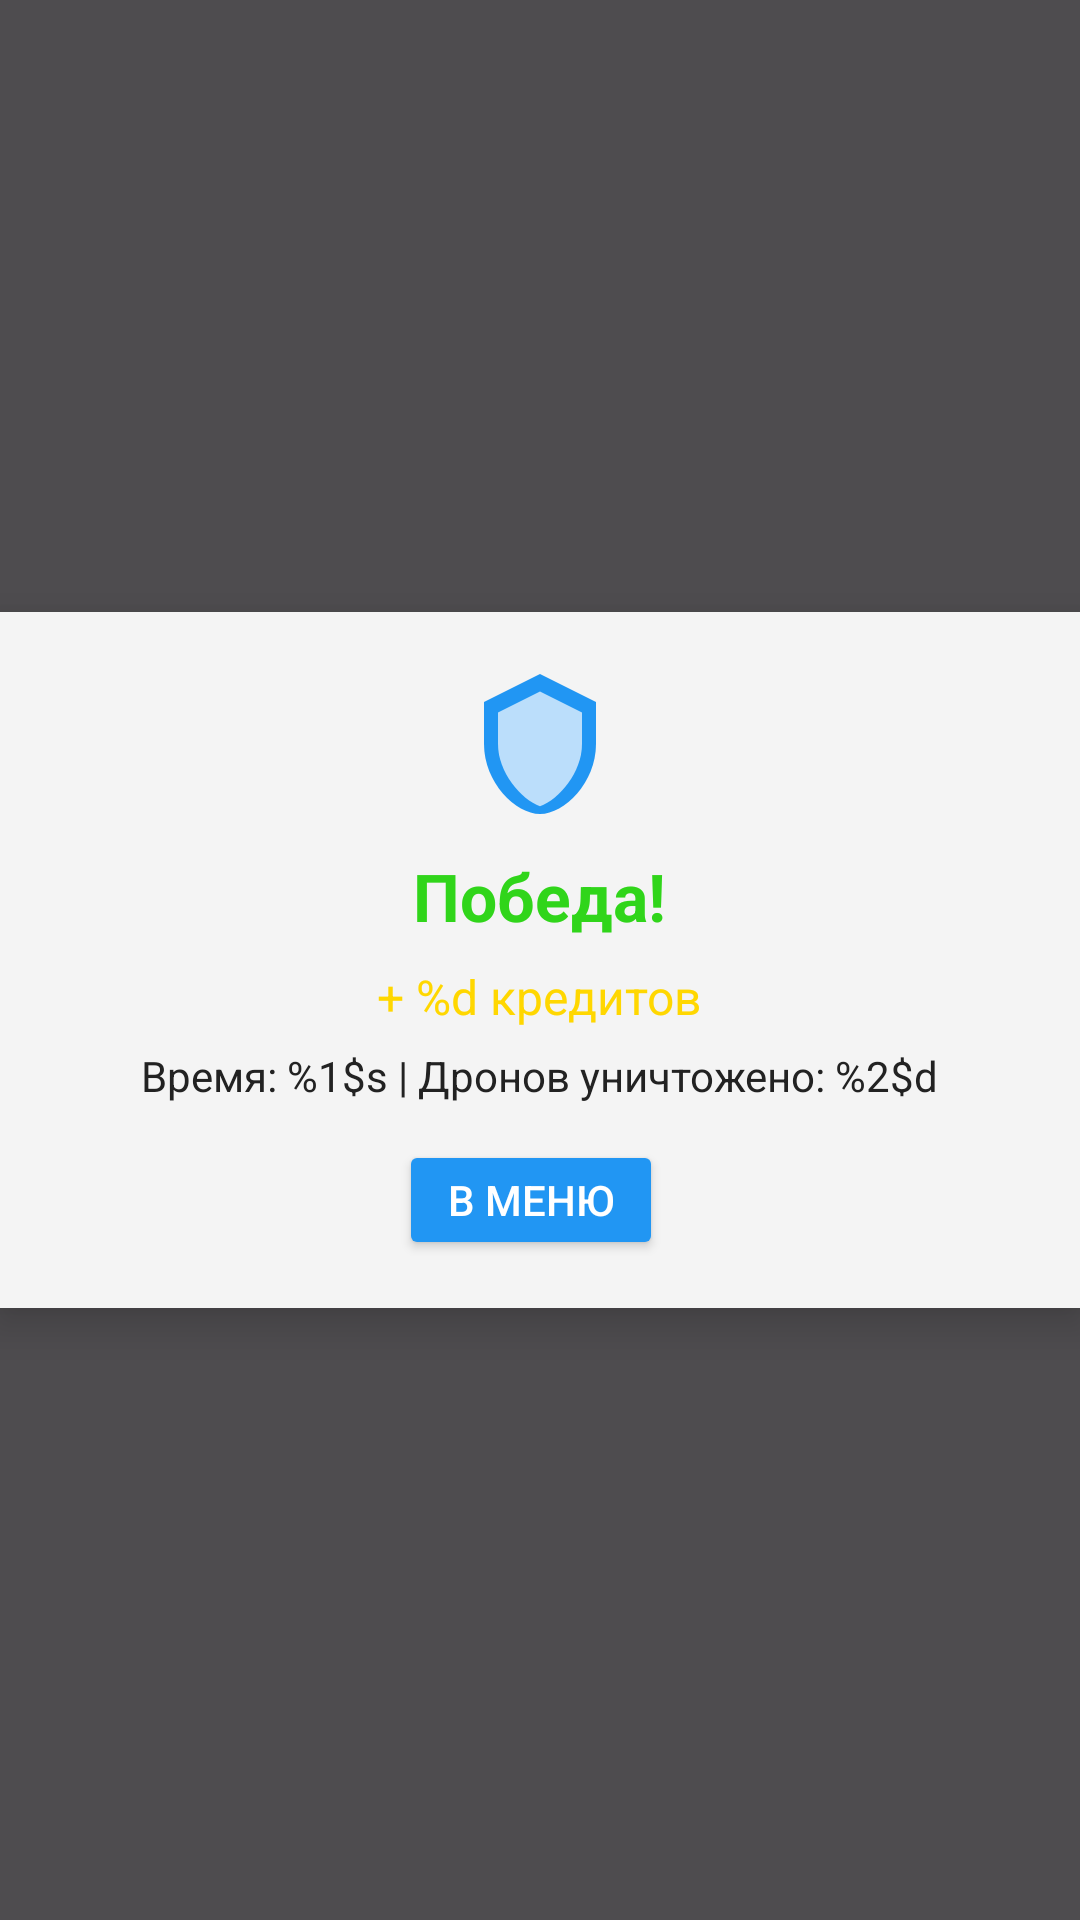

This screen was rendered from an Android layout file. Write that file and the resources it references.
<!-- AndroidManifest.xml: application theme Theme.Work_demo -->
<!-- res/layout/dialog_win.xml -->
<?xml version="1.0" encoding="utf-8"?>
<RelativeLayout xmlns:android="http://schemas.android.com/apk/res/android"
    android:layout_width="match_parent"
    android:layout_height="match_parent"
    android:background="#B0000000">

    <LinearLayout
        android:layout_width="match_parent"
        android:layout_height="wrap_content"
        android:orientation="vertical"
        android:background="#F0FFFFFF"
        android:padding="16dp"
        android:layout_centerInParent="true"
        android:elevation="8dp"
        android:gravity="center_horizontal"
        android:clipToPadding="false">

        <ImageView
            android:layout_width="56dp"
            android:layout_height="56dp"
            android:layout_gravity="center_horizontal"
            android:layout_marginBottom="8dp"
            android:src="@drawable/ic_shield" />

        <TextView
            android:layout_width="wrap_content"
            android:layout_height="wrap_content"
            android:text="@string/dialog_win"
            android:textColor="#30D51A"
            android:textSize="22sp"
            android:textStyle="bold"
            android:layout_gravity="center_horizontal"
            android:layout_marginBottom="8dp" />

        <TextView
            android:id="@+id/rewardText"
            android:layout_width="wrap_content"
            android:layout_height="wrap_content"
            android:layout_gravity="center_horizontal"
            android:layout_marginBottom="6dp"
            android:text="@string/dialog_rewards_format"
            android:textColor="#FFD700"
            android:textSize="16sp" />

        <TextView
            android:id="@+id/statsText"
            android:layout_width="wrap_content"
            android:layout_height="wrap_content"
            android:text="@string/dialog_stats_format"
            android:textColor="#222222"
            android:textSize="14sp"
            android:layout_gravity="center_horizontal"
            android:layout_marginBottom="12dp" />

        <LinearLayout
            android:layout_width="match_parent"
            android:layout_height="wrap_content"
            android:orientation="horizontal"
            android:gravity="center">

            <Button
                android:id="@+id/menuButton"
                android:layout_width="wrap_content"
                android:layout_height="40dp"
                android:minWidth="88dp"
                android:backgroundTint="#2196F3"
                android:text="@string/dialog_menu"
                android:textColor="#FFFFFF"
                android:textSize="14sp"
                android:layout_marginEnd="6dp"
                android:ellipsize="none"
                android:singleLine="true"
                android:maxLines="1"
                android:paddingLeft="12dp"
                android:paddingRight="12dp" />

        </LinearLayout>
    </LinearLayout>

</RelativeLayout>
<!-- resources referenced by this layout -->
<resources>
  <!-- drawable ic_shield (drawable) -->
  <?xml version="1.0" encoding="utf-8"?>
  <vector xmlns:android="http://schemas.android.com/apk/res/android"
      android:width="24dp"
      android:height="24dp"
      android:viewportWidth="24"
      android:viewportHeight="24">
      
      <path android:fillColor="#2196F3" android:pathData="M12,2L4,6v6c0,5.5 4.5,10 8,10s8-4.5 8-10V6L12,2z"/>
      
      <path android:fillColor="#BBDEFB" android:pathData="M12,4.5l6,3v4.5c0,4.1-3.3,7.9-6,8.9-2.7-1-6-4.8-6-8.9V7.5l6-3z"/>
  </vector>
  <string name="dialog_menu">В меню</string>
  <string name="dialog_rewards_format">+ %d кредитов</string>
  <string name="dialog_stats_format" formatted="false">Время: %1$s | Дронов уничтожено: %2$d</string>
  <string name="dialog_win">Победа!</string>
  <style name="Theme.Work_demo" parent="Theme.MyApplication" />
  <style name="Theme.MyApplication" parent="Base.Theme.MyApplication" />
  <style name="Base.Theme.MyApplication" parent="Theme.Material3.DayNight.NoActionBar">
          
          <item name="android:statusBarColor">@android:color/black</item>
          <item name="android:navigationBarColor">@android:color/black</item>
          <item name="colorPrimary">@android:color/black</item>
          <item name="colorPrimaryContainer">@android:color/black</item>
          
      </style>
</resources>
